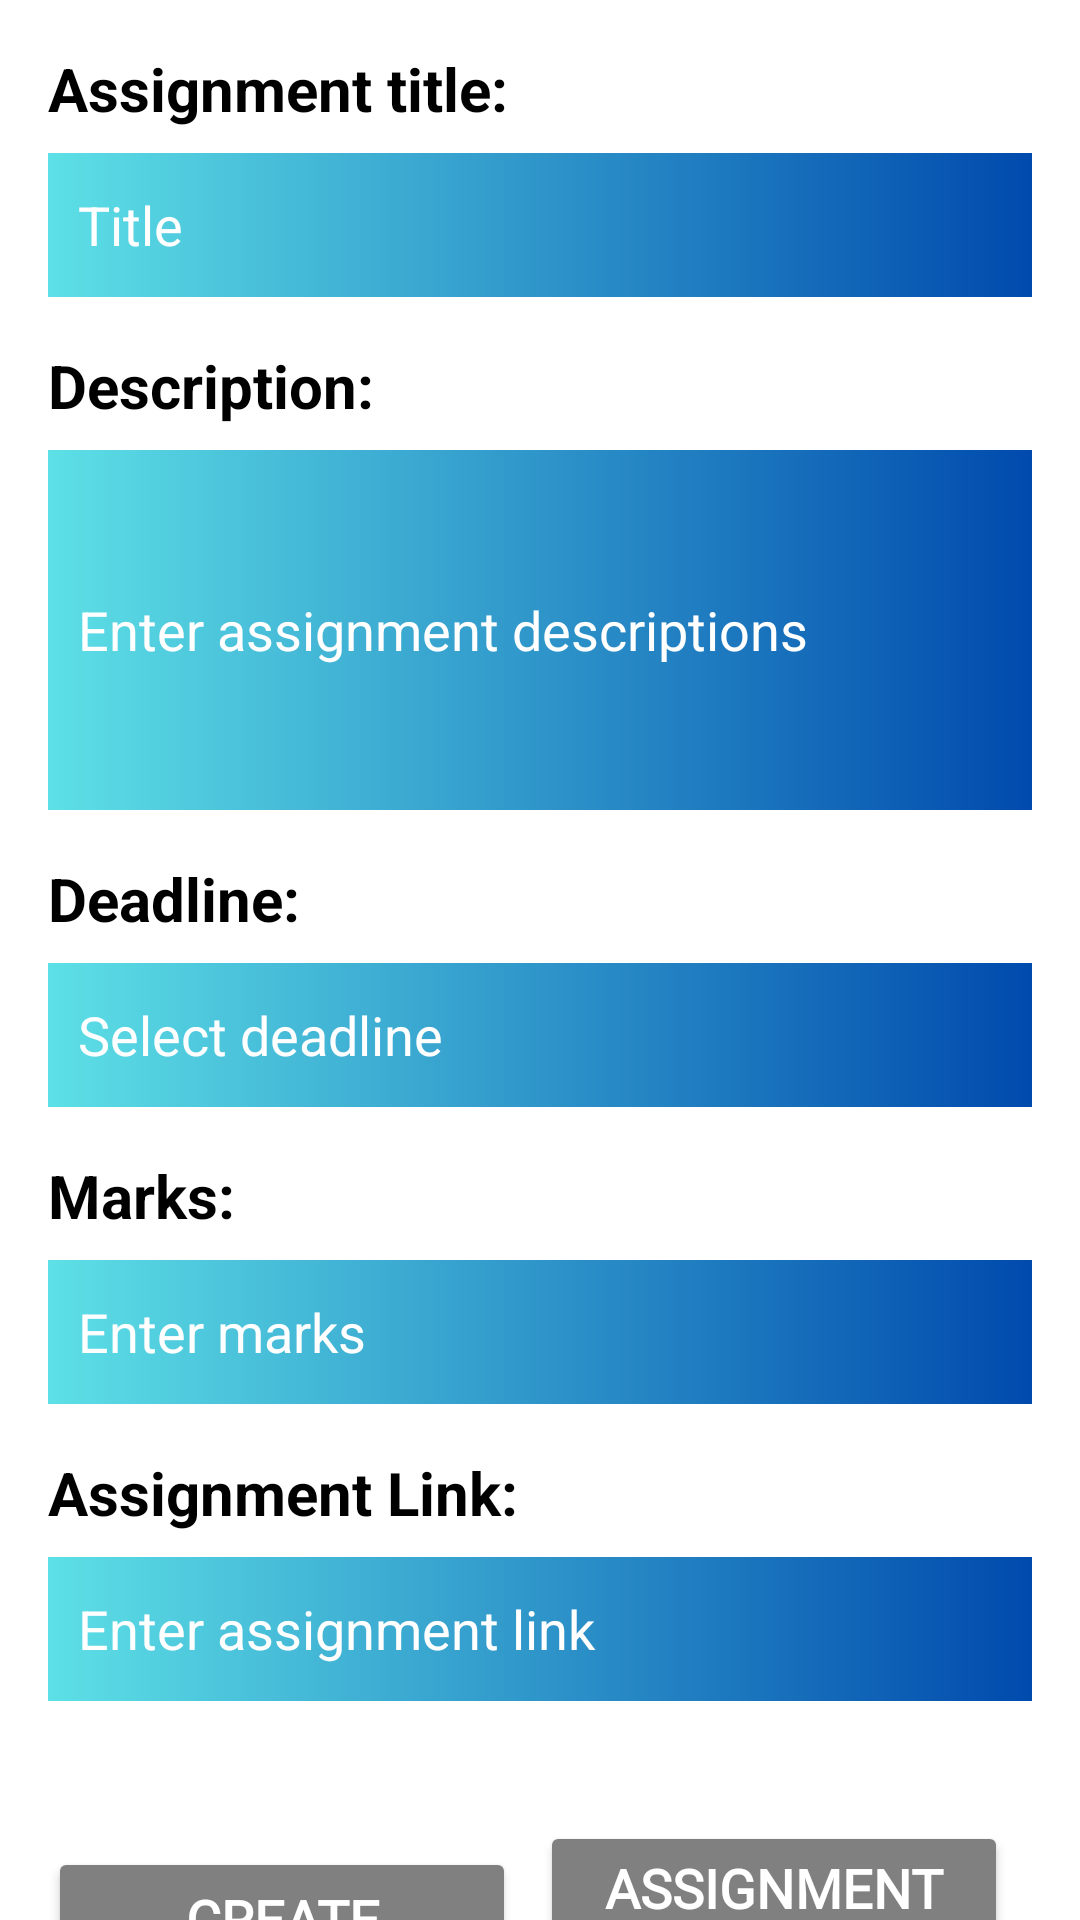

Here is an Android app screen rendered from its layout file. Give the layout XML and the strings, colors and styles it references.
<!-- AndroidManifest.xml: application theme Theme.Design.NoActionBar -->
<!-- res/layout/fragment_assignment.xml -->
<RelativeLayout xmlns:android="http://schemas.android.com/apk/res/android"
    android:layout_width="match_parent"
    android:layout_height="match_parent"
    android:background="@color/white">

    
    <ImageView android:id="@+id/gifImageView"
        android:layout_width="250dp"
        android:layout_height="250dp"
        android:scaleType="centerCrop"
        android:layout_centerInParent="true" />

    
    <ScrollView
        android:layout_width="match_parent"
        android:layout_height="match_parent"
        android:background="@android:color/transparent"
        android:padding="0dp">

        <LinearLayout
            android:layout_width="match_parent"
            android:layout_height="wrap_content"
            android:orientation="vertical"
            android:padding="16dp">

            <TextView
                android:layout_width="match_parent"
                android:layout_height="wrap_content"
                android:textStyle="bold"
                android:textColor="@color/black"
                android:textSize="20sp"
                android:text="Assignment title:"
                android:layout_marginBottom="8dp" />

            <EditText
                android:id="@+id/titleEditText"
                android:layout_width="match_parent"
                android:layout_height="wrap_content"
                android:hint="Title"
                android:textColorHint="@color/white"
                android:background="@drawable/gradient"
                android:inputType="text"
                android:minHeight="48dp"
                android:padding="10dp"
                android:layout_marginBottom="16dp" />

            
            <TextView
                android:layout_width="match_parent"
                android:layout_height="wrap_content"
                android:textStyle="bold"
                android:textColor="@color/black"
                android:textSize="20sp"
                android:text="Description:"
                android:layout_marginBottom="8dp" />

            <EditText
                android:id="@+id/instructionsEditText"
                android:layout_width="match_parent"
                android:layout_height="wrap_content"
                android:textColorHint="@color/white"
                android:hint="Enter assignment descriptions"
                android:background="@drawable/gradient"
                android:minHeight="120dp"
                android:padding="10dp"
                android:layout_marginBottom="16dp" />

            
            <TextView
                android:layout_width="match_parent"
                android:layout_height="wrap_content"
                android:textStyle="bold"
                android:textColor="@color/black"
                android:textSize="20sp"
                android:text="Deadline:"
                android:layout_marginBottom="8dp" />

            <EditText
                android:id="@+id/deadlineEditText"
                android:layout_width="match_parent"
                android:layout_height="wrap_content"
                android:textColorHint="@color/white"
                android:hint="Select deadline"
                android:focusable="false"
                android:background="@drawable/gradient"
                android:clickable="true"
                android:minHeight="48dp"
                android:padding="10dp"
                android:layout_marginBottom="16dp" />

            
            <TextView
                android:layout_width="match_parent"
                android:layout_height="wrap_content"
                android:textStyle="bold"
                android:textColor="@color/black"
                android:textSize="20sp"
                android:text="Marks:"
                android:layout_marginBottom="8dp" />

            <EditText
                android:id="@+id/marksEditText"
                android:layout_width="match_parent"
                android:layout_height="wrap_content"
                android:textColorHint="@color/white"
                android:hint="Enter marks"
                android:background="@drawable/gradient"
                android:inputType="number"
                android:minHeight="48dp"
                android:padding="10dp"
                android:layout_marginBottom="16dp" />

            
            <TextView
                android:layout_width="match_parent"
                android:layout_height="wrap_content"
                android:text="Assignment Link:"
                android:textStyle="bold"
                android:textColor="@color/black"
                android:textSize="20sp"
                android:layout_marginBottom="8dp" />

            <EditText
                android:id="@+id/linkEditText"
                android:layout_width="match_parent"
                android:layout_height="wrap_content"
                android:hint="Enter assignment link"
                android:inputType="textUri"
                android:textColorHint="@color/white"
                android:minHeight="48dp"
                android:background="@drawable/gradient"
                android:padding="10dp"
                android:layout_marginBottom="16dp" />

            
            <LinearLayout
                android:layout_width="match_parent"
                android:layout_height="wrap_content"
                android:orientation="horizontal"
                android:gravity="center"
                android:layout_marginTop="24dp">

                
                <Button
                    android:textSize="18dp"
                    android:fontFamily="@font/roboto_mono_bold"
                    android:id="@+id/createAssignmentButton"
                    android:layout_width="0dp"
                    android:layout_height="wrap_content"
                    android:layout_weight="1"
                    android:backgroundTint="@color/grey"
                    android:text="Create"
                    android:textStyle="bold"
                    android:textColor="@android:color/white"
                    android:layout_marginEnd="8dp" />

                
                <Button
                    android:textSize="18dp"
                    android:id="@+id/lists"
                    android:layout_width="0dp"
                    android:layout_height="wrap_content"
                    android:layout_weight="1"
                    android:backgroundTint="@color/grey"
                    android:fontFamily="@font/roboto_mono_bold"
                    android:text="Assignment List"
                    android:textStyle="bold"
                    android:textColor="@android:color/white"
                    android:layout_marginEnd="8dp" />
            </LinearLayout>
        </LinearLayout>
    </ScrollView>
</RelativeLayout>
<!-- resources referenced by this layout -->
<resources>
  <color name="black">#FF000000</color>
  <color name="grey">#808080</color>
  <color name="white">#FFFFFFFF</color>
  <!-- drawable gradient (drawable) -->
  <?xml version="1.0" encoding="utf-8"?>
  <layer-list xmlns:android="http://schemas.android.com/apk/res/android">
      <item>
          <shape android:shape="rectangle">
              <gradient
                  android:angle="0"
                  android:startColor="#5de0e6"
                  android:endColor="#004aad"
                  android:type="linear"/>
          </shape>
      </item>
  </layer-list>
</resources>
